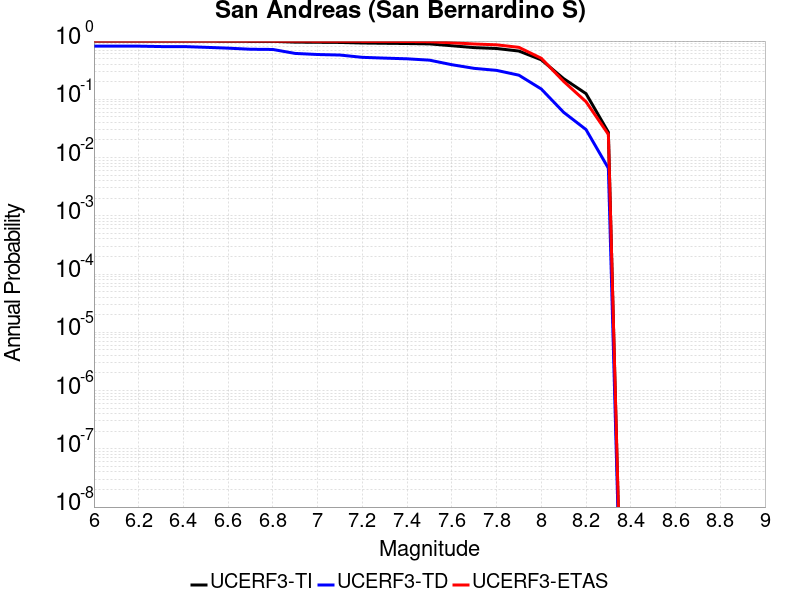

Source data for this figure (header and first rows):
Magnitude, UCERF3-TI Prob, UCERF3-TD Prob, UCERF3-ETAS Prob
6.0, 0.9984, 0.8177, 1.0
6.1, 0.9984, 0.8177, 1.0
6.2, 0.9984, 0.8177, 1.0
6.3, 0.9978, 0.8046, 1.0
6.4, 0.9978, 0.8046, 1.0
6.5, 0.9962, 0.7809, 1.0
6.6, 0.9939, 0.7555, 1.0
6.7, 0.9896, 0.7236, 1.0
6.8, 0.9885, 0.7171, 1.0
6.9, 0.9591, 0.6132, 0.998
7.0, 0.953, 0.5878, 0.994
7.1, 0.9466, 0.5754, 0.993
7.2, 0.9261, 0.5254, 0.99
7.3, 0.9157, 0.5096, 0.988
7.4, 0.9072, 0.4957, 0.984
7.5, 0.8944, 0.4702, 0.974
7.6, 0.8311, 0.3928, 0.935
7.7, 0.7718, 0.34, 0.891
7.8, 0.7455, 0.314, 0.862
7.9, 0.6738, 0.2595, 0.78
8.0, 0.4769, 0.1504, 0.507
8.1, 0.2264, 0.05981, 0.203
8.2, 0.1252, 0.03027, 0.091
8.3, 0.0272, 0.006563, 0.025
